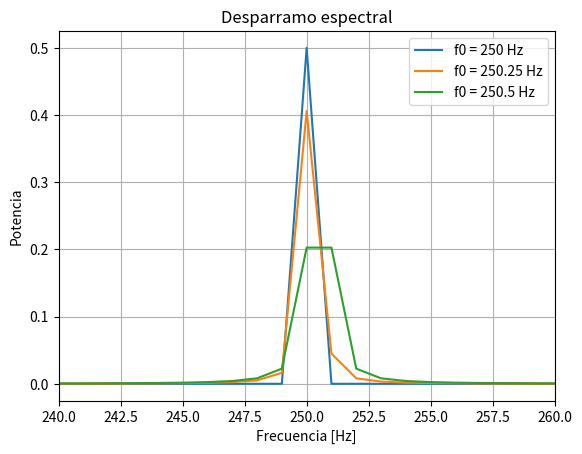
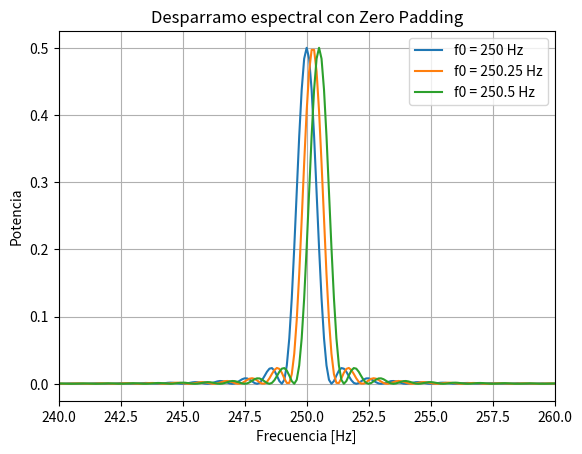

The matplotlib source for these figures, in order:
# -*- coding: utf-8 -*-

import matplotlib.pyplot as plt
import numpy as np
from scipy import signal

#%% Parámetros del sistema
N  = 1000
fs = 1000

delta_f = fs / N 
 
vmax = np.sqrt(2)

dc = 0
ph = np.pi/2


#%%

# ff frecuencia de la senoide, nn cantidad de muestras
def mi_funcion_sen(vmax, dc, ff, ph, nn, fs):
    tt = np.arange(0, nn / fs, 1 / fs)
    xx = dc + vmax * np.sin(2 * np.pi * tt * ff + ph)
    return (tt, xx)

#%% Primera

k_o = N/4 #donde pongo la senoidal 
f_o = k_o * delta_f #Frecuencia de la senoidal 

tt, xx1 = mi_funcion_sen(vmax=vmax, dc=dc, ff=f_o, ph=ph, nn=N, fs=fs)

#%% Segunda

k_o = N/4 + 0.25
f_o = k_o * delta_f

tt, xx2 = mi_funcion_sen(vmax=vmax, dc=dc, ff=f_o, ph=ph, nn=N, fs=fs)

#%% Tercera

k_o = N/4 + 0.5
f_o = k_o * delta_f

tt, xx3 = mi_funcion_sen(vmax=vmax, dc=dc, ff=f_o, ph=ph, nn=N, fs=fs)

#%% fft

XX1 = 1/N * np.fft.fft(xx1)
XX2 = 1/N * np.fft.fft(xx2)
XX3 = 1/N * np.fft.fft(xx3)

frecs = np.arange(N) * delta_f

#%%

PDS1 = np.abs(XX1)**2
PDS2 = np.abs(XX2)**2
PDS3 = np.abs(XX3)**2


#%% Gráfico PDS

plt.figure()

plt.plot(frecs, PDS1, label='f0 = 250 Hz')
plt.plot(frecs, PDS2, label='f0 = 250.25 Hz')
plt.plot(frecs, PDS3, label='f0 = 250.5 Hz')

plt.xlabel('Frecuencia [Hz]')
plt.ylabel('Potencia')
plt.title('Desparramo espectral')
plt.legend()
plt.grid()

plt.xlim(240, 260)

plt.show()

P1 = np.sum(PDS1)
P2 = np.sum(PDS2)
P3 = np.sum(PDS3)

print(P1)
print(P2)
print(P3)

#%% Zero padding

N_zp = 10 * N
delta_f_zp = fs / N_zp

xx1_zp = np.concatenate((xx1, np.zeros(9*N)))
xx2_zp = np.concatenate((xx2, np.zeros(9*N)))
xx3_zp = np.concatenate((xx3, np.zeros(9*N)))

#%% DFT

XX1_zp = 1/N * np.fft.fft(xx1_zp)
XX2_zp = 1/N * np.fft.fft(xx2_zp)
XX3_zp = 1/N * np.fft.fft(xx3_zp)

frecs_zp = np.arange(N_zp) * delta_f_zp

#%% PDS

PDS1_zp = np.abs(XX1_zp)**2
PDS2_zp = np.abs(XX2_zp)**2
PDS3_zp = np.abs(XX3_zp)**2

#%% Graf

plt.figure()

plt.plot(frecs_zp, PDS1_zp, label='f0 = 250 Hz')
plt.plot(frecs_zp, PDS2_zp, label='f0 = 250.25 Hz')
plt.plot(frecs_zp, PDS3_zp, label='f0 = 250.5 Hz')

plt.xlabel('Frecuencia [Hz]')
plt.ylabel('Potencia')
plt.title('Desparramo espectral con Zero Padding')
plt.legend()
plt.grid()

plt.xlim(240, 260)

plt.show()
